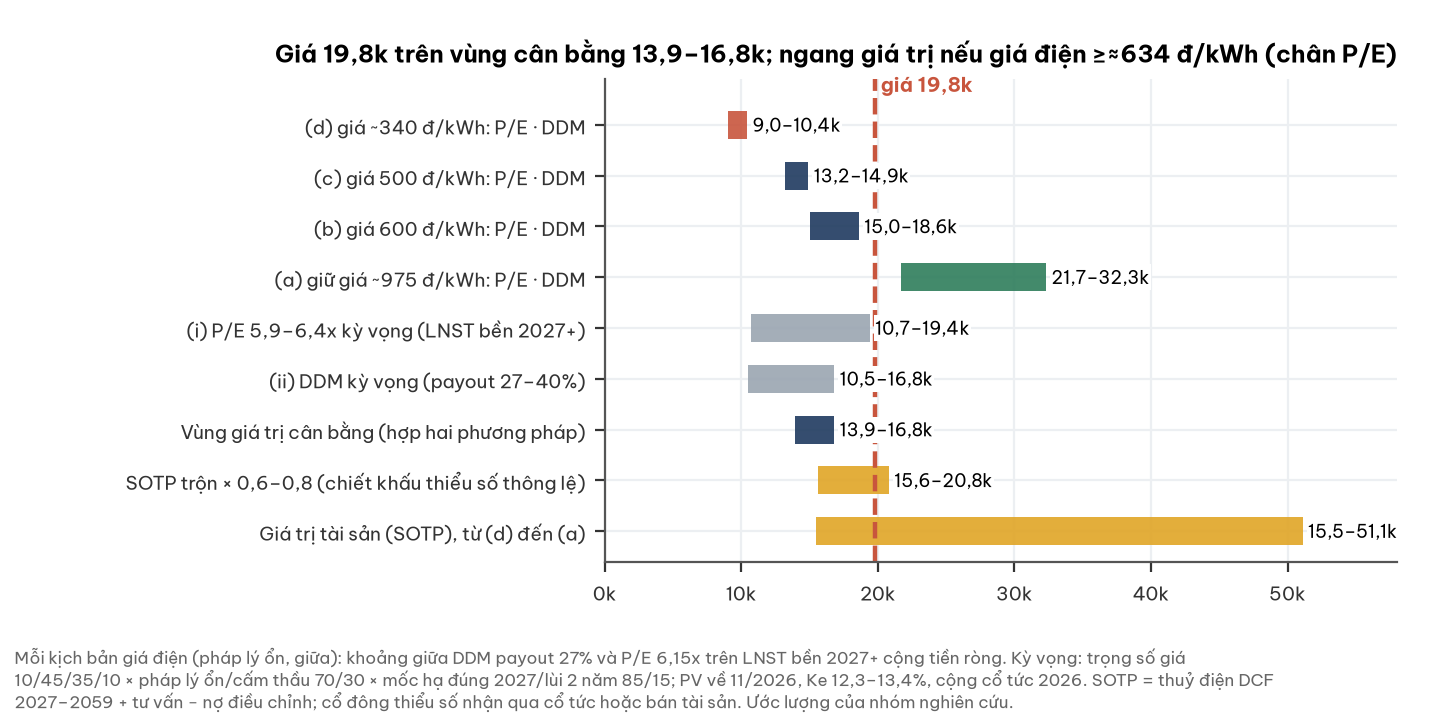

The table this chart was drawn from, first rows:
phep_do, thap, cao
(d) giá ~340 đ/kWh: P/E · DDM, 9000, 10400
(c) giá 500 đ/kWh: P/E · DDM, 13200, 14900
(b) giá 600 đ/kWh: P/E · DDM, 15000, 18600
(a) giữ giá ~975 đ/kWh: P/E · DDM, 21700, 32300
(i) P/E 5,9–6,4x kỳ vọng (LNST bền 2027+…, 10700, 19400
(ii) DDM kỳ vọng (payout 27–40%), 10500, 16800
Vùng giá trị cân bằng (hợp hai phương ph…, 13900, 16800
SOTP trộn × 0,6–0,8 (chiết khấu thiểu số…, 15600, 20800
Giá trị tài sản (SOTP), từ (d) đến (a), 15500, 51100
